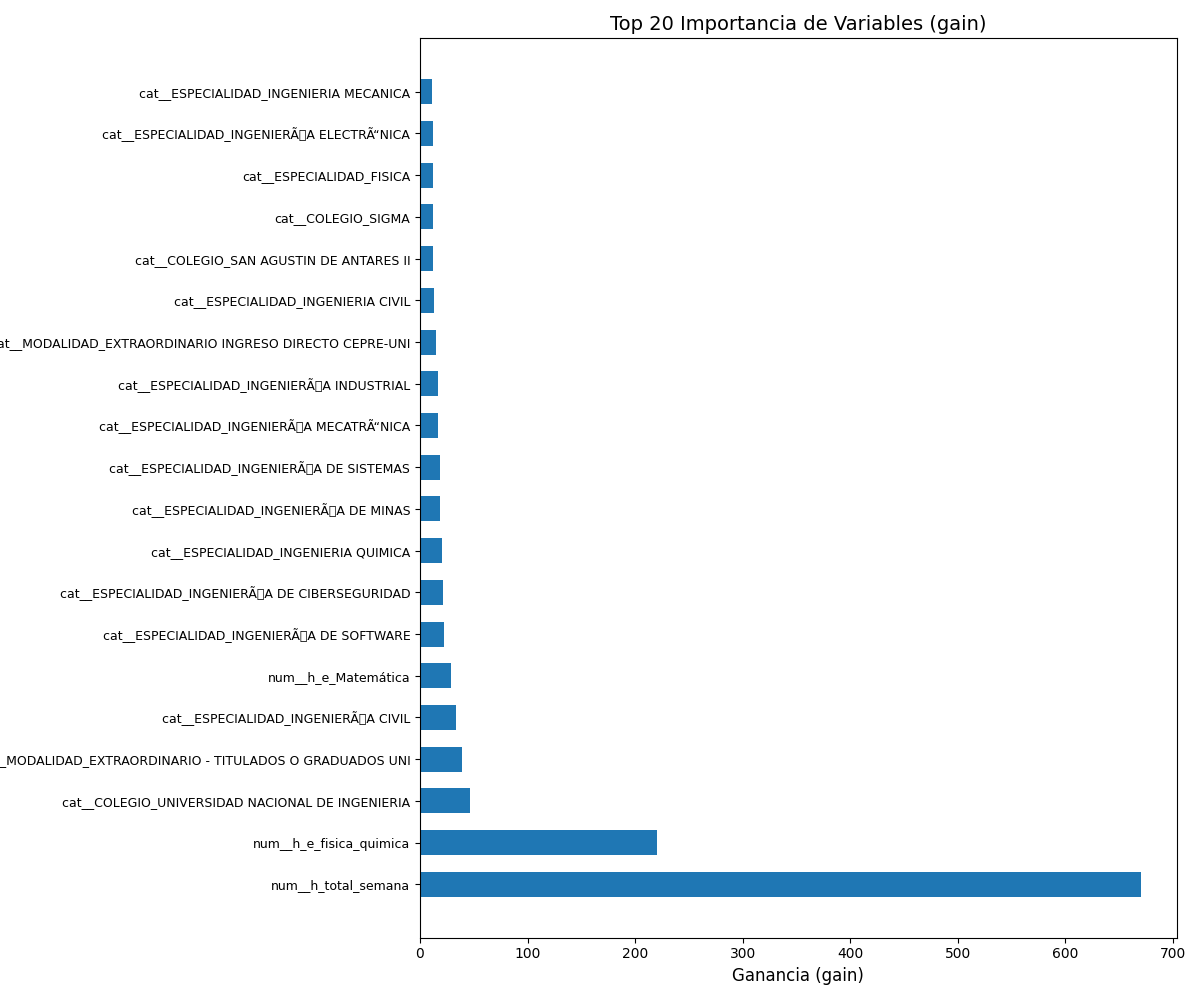

The table this chart was drawn from, first rows:
, gain
num__h_total_semana, 670.2
num__h_e_fisica_quimica, 220.8
cat__COLEGIO_UNIVERSIDAD NACIONAL DE ING…, 46.68
cat__MODALIDAD_EXTRAORDINARIO - TITULADO…, 39.45
cat__ESPECIALIDAD_INGENIERÃ?A CIVIL, 33.66
num__h_e_Matemática, 29
cat__ESPECIALIDAD_INGENIERÃ?A DE SOFTWAR…, 21.86
cat__ESPECIALIDAD_INGENIERÃ?A DE CIBERSE…, 21.14
cat__ESPECIALIDAD_INGENIERIA QUIMICA, 20.17
cat__ESPECIALIDAD_INGENIERÃ?A DE MINAS, 18.52
cat__ESPECIALIDAD_INGENIERÃ?A DE SISTEMA…, 18.23
cat__ESPECIALIDAD_INGENIERÃ?A MECATRÃ“NI…, 17.15
cat__ESPECIALIDAD_INGENIERÃ?A INDUSTRIAL, 16.68
cat__MODALIDAD_EXTRAORDINARIO INGRESO DI…, 15.01
cat__ESPECIALIDAD_INGENIERIA CIVIL, 13.12
cat__COLEGIO_SAN AGUSTIN DE ANTARES II, 12.36
cat__COLEGIO_SIGMA, 12.05
cat__ESPECIALIDAD_FISICA, 11.78
cat__ESPECIALIDAD_INGENIERÃ?A ELECTRÃ“NI…, 11.73
cat__ESPECIALIDAD_INGENIERIA MECANICA, 11.18
